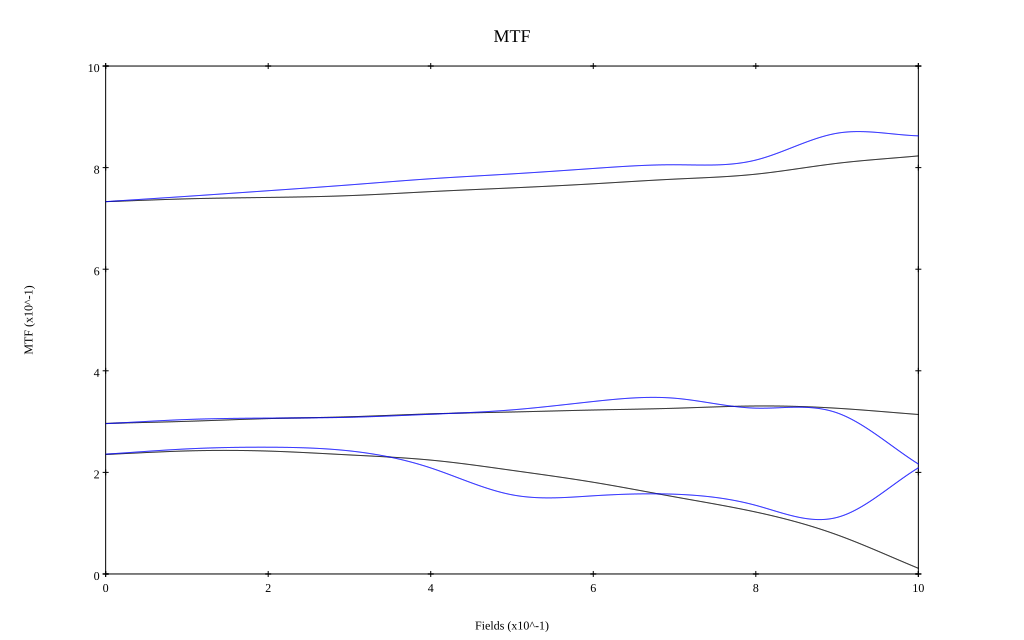

The data file committed next to this chart (first rows):
, 0, 0.1, 0.2, 0.3, 0.4, 0.5, 0.6, 0.7, 0.8, 0.9, 1
10 sag, 0.733, 0.739, 0.741, 0.745, 0.753, 0.76, 0.768, 0.777, 0.787, 0.808, 0.823
10 tan, 0.733, 0.743, 0.755, 0.766, 0.778, 0.788, 0.798, 0.806, 0.815, 0.868, 0.863
30 sag, 0.296, 0.301, 0.306, 0.309, 0.315, 0.319, 0.323, 0.326, 0.331, 0.326, 0.314
30 tan, 0.296, 0.304, 0.307, 0.308, 0.314, 0.323, 0.34, 0.346, 0.326, 0.317, 0.216
50 sag, 0.235, 0.242, 0.242, 0.234, 0.224, 0.204, 0.181, 0.152, 0.122, 0.077, 0.011
50 tan, 0.236, 0.246, 0.25, 0.242, 0.209, 0.156, 0.154, 0.157, 0.135, 0.111, 0.209
